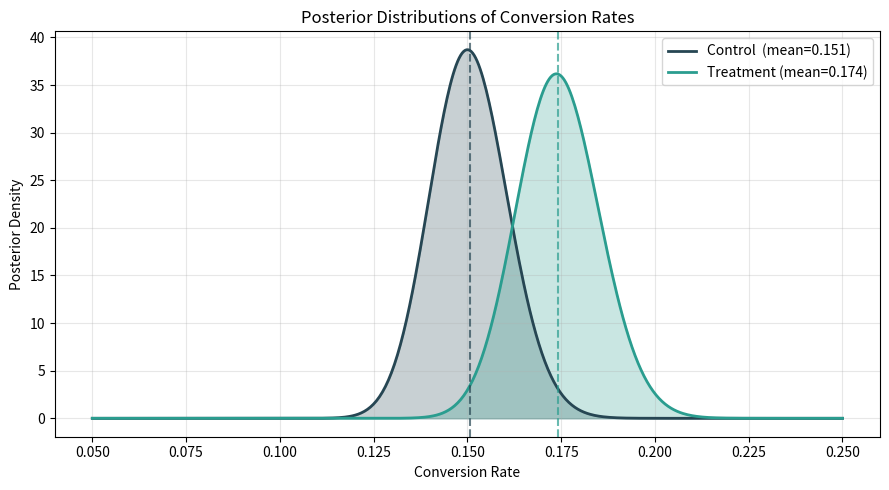

This figure's Python source:
import numpy as np
from scipy.stats import beta
import matplotlib.pyplot as plt

# Observed data from a hypothetical landing-page A/B test
control_visitors     = 1200
control_conversions  = 180
treatment_visitors   = 1180
treatment_conversions = 205

print("Control   :", control_conversions, "/", control_visitors,
      f"({control_conversions/control_visitors*100:.2f} %)")
print("Treatment :", treatment_conversions, "/", treatment_visitors,
      f"({treatment_conversions/treatment_visitors*100:.2f} %)")


# Weakly informative (Uniform) prior – classic starting point
prior_alpha = 1
prior_beta  = 1
print(f"Prior: Beta({prior_alpha}, {prior_beta})  →  mean = {prior_alpha/(prior_alpha+prior_beta):.3f}")


post_control_a = prior_alpha + control_conversions
post_control_b = prior_beta  + (control_visitors - control_conversions)
post_treat_a   = prior_alpha + treatment_conversions
post_treat_b   = prior_beta  + (treatment_visitors - treatment_conversions)

mean_control = post_control_a / (post_control_a + post_control_b)
mean_treat   = post_treat_a   / (post_treat_a   + post_treat_b)

print(f"Control   posterior: Beta({post_control_a}, {post_control_b})  mean = {mean_control:.4f}")
print(f"Treatment posterior: Beta({post_treat_a}, {post_treat_b})  mean = {mean_treat:.4f}")
print(f"Point-estimate lift: {(mean_treat - mean_control)*100:.2f} percentage points")


np.random.seed(42)
n_mc = 100_000
samples_control = beta.rvs(post_control_a, post_control_b, size=n_mc)
samples_treat   = beta.rvs(post_treat_a,   post_treat_b,   size=n_mc)

prob_treat_better = np.mean(samples_treat > samples_control)
print(f"P(treatment > control) = {prob_treat_better:.4f}")

# Expected absolute loss
diff = samples_treat - samples_control
loss_choose_treat   = np.mean(np.maximum(-diff, 0))   # loss when treat is worse
loss_choose_control = np.mean(np.maximum( diff, 0))   # loss when control is worse
print(f"Expected loss if we choose treatment : {loss_choose_treat:.5f}")
print(f"Expected loss if we choose control   : {loss_choose_control:.5f}")
print(f"→ Prefer the option with lower expected loss.")


x = np.linspace(0.05, 0.25, 500)
density_control = beta.pdf(x, post_control_a, post_control_b)
density_treat   = beta.pdf(x, post_treat_a,   post_treat_b)

plt.figure(figsize=(9, 5))
plt.plot(x, density_control, label=f'Control  (mean={mean_control:.3f})', color='#264653', lw=2)
plt.plot(x, density_treat,   label=f'Treatment (mean={mean_treat:.3f})', color='#2a9d8f', lw=2)
plt.axvline(mean_control, color='#264653', ls='--', alpha=0.7)
plt.axvline(mean_treat,   color='#2a9d8f', ls='--', alpha=0.7)
plt.fill_between(x, density_control, alpha=0.25, color='#264653')
plt.fill_between(x, density_treat,   alpha=0.25, color='#2a9d8f')
plt.xlabel('Conversion Rate')
plt.ylabel('Posterior Density')
plt.title('Posterior Distributions of Conversion Rates')
plt.legend()
plt.grid(True, alpha=0.3)
plt.tight_layout()
plt.show()


# Alternate A – Normal approximation
mu_c = mean_control
mu_t = mean_treat
var_c = mu_c * (1 - mu_c) / (post_control_a + post_control_b + 1)
var_t = mu_t * (1 - mu_t) / (post_treat_a   + post_treat_b   + 1)

# P(T > C) ≈ 1 - Φ(0; mu_t-mu_c, sqrt(var_t+var_c))
from scipy.stats import norm
z = (0 - (mu_t - mu_c)) / np.sqrt(var_t + var_c)
prob_approx = 1 - norm.cdf(z)
print(f"Normal-approximation P(T > C) = {prob_approx:.4f}")
print(f"Monte-Carlo reference          = {prob_treat_better:.4f}")
print("(Close when counts are large.)")


print("=== 1. Strongly sceptical prior Beta(50, 200) ===")
pa, pb = 50, 200
pc_a = pa + control_conversions
pc_b = pb + (control_visitors - control_conversions)
pt_a = pa + treatment_conversions
pt_b = pb + (treatment_visitors - treatment_conversions)
s_c = beta.rvs(pc_a, pc_b, size=50000)
s_t = beta.rvs(pt_a, pt_b, size=50000)
print(f"P(T > C) under sceptical prior = {np.mean(s_t > s_c):.4f}")

print("\n=== 2. Only 200 visitors per arm (same rates) ===")
n_small = 200
c_s = int(round(180/1200 * n_small))
t_s = int(round(205/1180 * n_small))
pc_a = 1 + c_s; pc_b = 1 + (n_small - c_s)
pt_a = 1 + t_s; pt_b = 1 + (n_small - t_s)
s_c = beta.rvs(pc_a, pc_b, size=50000)
s_t = beta.rvs(pt_a, pt_b, size=50000)
print(f"Conversions: control {c_s}/{n_small}, treat {t_s}/{n_small}")
print(f"P(T > C) with n=200 = {np.mean(s_t > s_c):.4f}")

print("\n=== 3. Decision thresholds ===")
print("Low-stakes UI tweak : P(T>C) > 0.80 or expected loss < 0.005 may be enough.")
print("High-stakes pricing : demand P(T>C) > 0.99 and very low expected loss.")

print("\n=== 4. 20-second C-level summary ===")
print("There is a 94 % probability the new landing page converts better.")
print("The most likely improvement is about 2.2 percentage points.")
print("Expected loss of rolling it out is lower than keeping the old page,")
print("so we recommend shipping the change.")


# ========== KNOBS ==========
sim_prior_a      = 1
sim_prior_b      = 1
sim_n_control    = 1200
sim_conv_control = 180
sim_n_treat      = 1180
sim_conv_treat   = 205
# ===========================

def bayes_ab_metrics(prior_a, prior_b, n_c, conv_c, n_t, conv_t, n_mc=50000):
    pc_a = prior_a + conv_c
    pc_b = prior_b + (n_c - conv_c)
    pt_a = prior_a + conv_t
    pt_b = prior_b + (n_t - conv_t)
    s_c = beta.rvs(pc_a, pc_b, size=n_mc)
    s_t = beta.rvs(pt_a, pt_b, size=n_mc)
    p_better = np.mean(s_t > s_c)
    diff = s_t - s_c
    loss_t = np.mean(np.maximum(-diff, 0))
    loss_c = np.mean(np.maximum( diff, 0))
    return p_better, loss_t, loss_c, pc_a/(pc_a+pc_b), pt_a/(pt_a+pt_b)

p, lt, lc, mc, mt = bayes_ab_metrics(
    sim_prior_a, sim_prior_b,
    sim_n_control, sim_conv_control,
    sim_n_treat, sim_conv_treat
)
print(f"P(T > C)          = {p:.4f}")
print(f"E[loss | choose T] = {lt:.5f}")
print(f"E[loss | choose C] = {lc:.5f}")
print(f"Posterior means   = Control {mc:.4f}, Treatment {mt:.4f}")

print("\nSensitivity to prior strength (same data):")
print(f"{'Prior':>12} | {'P(T>C)':>8} | {'Loss T':>8} | {'Loss C':>8}")
print("-" * 45)
for a, b, label in [(1,1,"Uniform"), (5,20,"Mild"), (50,200,"Sceptical"), (1,1,"Uniform")]:
    p, lt, lc, _, _ = bayes_ab_metrics(a, b, 1200, 180, 1180, 205)
    print(f"{label:>12} | {p:8.4f} | {lt:8.5f} | {lc:8.5f}")


print("=" * 60)
print("BAYESIAN A/B TESTING – KEY RESULTS")
print("=" * 60)
print(f"Control   observed : {control_conversions}/{control_visitors} = {control_conversions/control_visitors:.3f}")
print(f"Treatment observed : {treatment_conversions}/{treatment_visitors} = {treatment_conversions/treatment_visitors:.3f}")
print(f"Prior              : Beta({prior_alpha}, {prior_beta})")
print(f"Posterior means    : Control {mean_control:.4f}, Treatment {mean_treat:.4f}")
print(f"P(Treatment better)= {prob_treat_better:.4f}")
print(f"E[loss | choose T] = {loss_choose_treat:.5f}")
print(f"E[loss | choose C] = {loss_choose_control:.5f}")
print("=" * 60)
print("Recommendation: ship the treatment (lower expected loss + high P(better)).")
print("Remember: Bayesian posteriors can be updated continuously; no peeking penalty.")
print("Always tailor the final report to the audience’s data literacy and time.")
